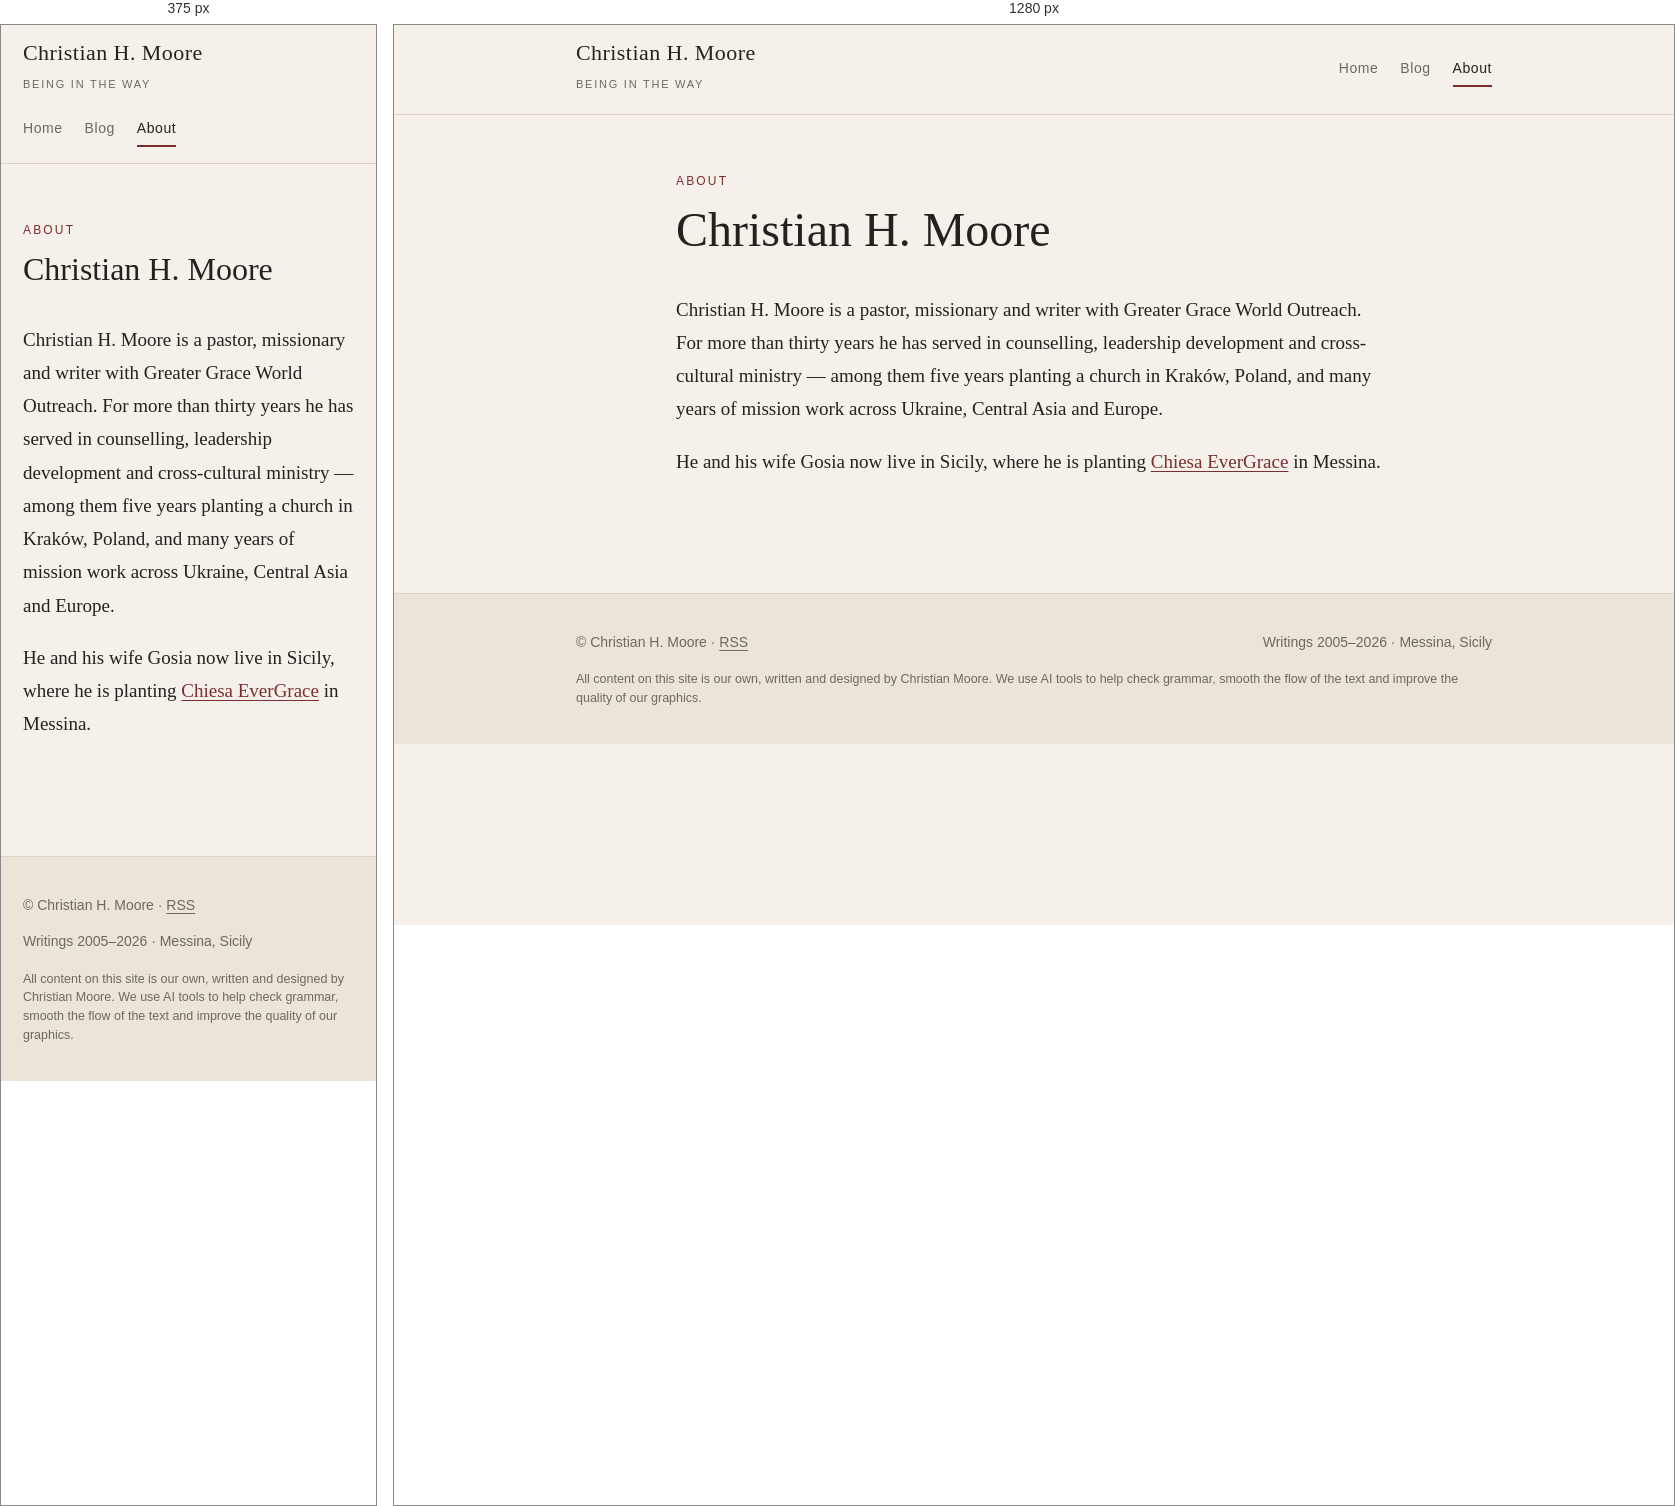
Rendered at 375 px and 1280 px, left to right.

<!-- file: index.html -->
<!doctype html><html lang="en"><head><meta charset="utf-8"><meta name="viewport" content="width=device-width,initial-scale=1">
<title>About · Christian H. Moore</title><meta name="description" content="About Christian H. Moore — pastor, missionary and writer serving with Greater Grace World Outreach."><link rel="canonical" href="https://christianhmoore.org/about/">
<meta property="og:type" content="website"><meta property="og:title" content="About · Christian H. Moore"><meta property="og:description" content="About Christian H. Moore — pastor, missionary and writer serving with Greater Grace World Outreach."><meta property="og:url" content="https://christianhmoore.org/about/"><meta property="og:site_name" content="Christian H. Moore">
<link rel="alternate" type="application/rss+xml" title="Being in The Way" href="../feed.xml">
<link rel="preconnect" href="https://fonts.googleapis.com"><link rel="preconnect" href="https://fonts.gstatic.com" crossorigin>
<link rel="stylesheet" href="https://fonts.googleapis.com/css2?family=Lora:ital,wght@0,400;0,600;1,400&family=Marcellus&family=IBM+Plex+Sans:wght@400;500&display=swap">
<link rel="stylesheet" href="../style.css"></head><body>
<header class="bar"><div class="bar-in"><a class="brand" href="../"><b>Christian H. Moore</b><small>Being in The Way</small></a>
<nav><a href="../">Home</a><a href="../blog/">Blog</a><a href="../about/" aria-current="page">About</a></nav></div></header><main><div class="wrap"><div class="page-head"><p class="eyebrow">About</p><h1>Christian H. Moore</h1></div><div class="post">
<p>Christian H. Moore is a pastor, missionary and writer with Greater Grace World Outreach. For more than thirty years he has served in counselling, leadership development and cross-cultural ministry — among them five years planting a church in Kraków, Poland, and many years of mission work across Ukraine, Central Asia and Europe.</p>
<p>He and his wife Gosia now live in Sicily, where he is planting <a href="https://evergrace.it">Chiesa EverGrace</a> in Messina.</p>

</div><div style="height:56px"></div></div></main><footer><div class="foot"><span>© Christian H. Moore · <a href="../feed.xml">RSS</a></span><span>Writings 2005–2026 · Messina, Sicily</span><p class="ai-note">All content on this site is our own, written and designed by Christian Moore. We use AI tools to help check grammar, smooth the flow of the text and improve the quality of our graphics.</p></div></footer></body></html>

/* @media block from style.css */
@media (max-width:540px){.list li{grid-template-columns:1fr;gap:0}}